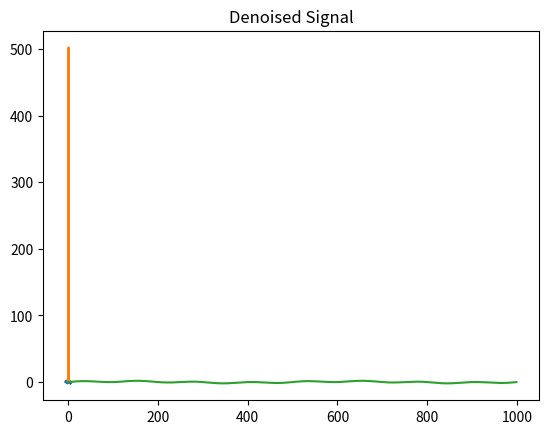

The script that saved this image:
import numpy as np
from scipy import fft
from matplotlib import pyplot as plt
from scipy import stats

# Generate a signal with two sine waves and Gaussian noise
x = np.linspace(-2 * np.pi, 2 * np.pi, 1000)
y = np.sin(x) + np.sin(4 * x) + stats.norm.rvs(size=1000, loc=0, scale=0.1)

# Plot the original function
plt.plot(x, y)
plt.title("Original function")
plt.show()

# Perform Fourier transform on the signal
transformed = fft.fft(y)
freqs = fft.fftfreq(len(y))

# Plot the frequency spectrum of the transformed signal
plt.plot(np.sort(freqs)[600:1000], np.abs(transformed)[600:1000])
plt.show()

# Set a threshold to remove small magnitude frequency components
threshold = 0.5 * np.abs(transformed).max()
index = (np.abs(transformed) <= threshold)
transformed[index] = 0 + 0j

# Perform inverse Fourier transform to obtain denoised signal
denoised = fft.ifft(transformed)

# Plot the denoised signal
plt.plot(np.real(denoised))
plt.title("Denoised Signal")
plt.show()
